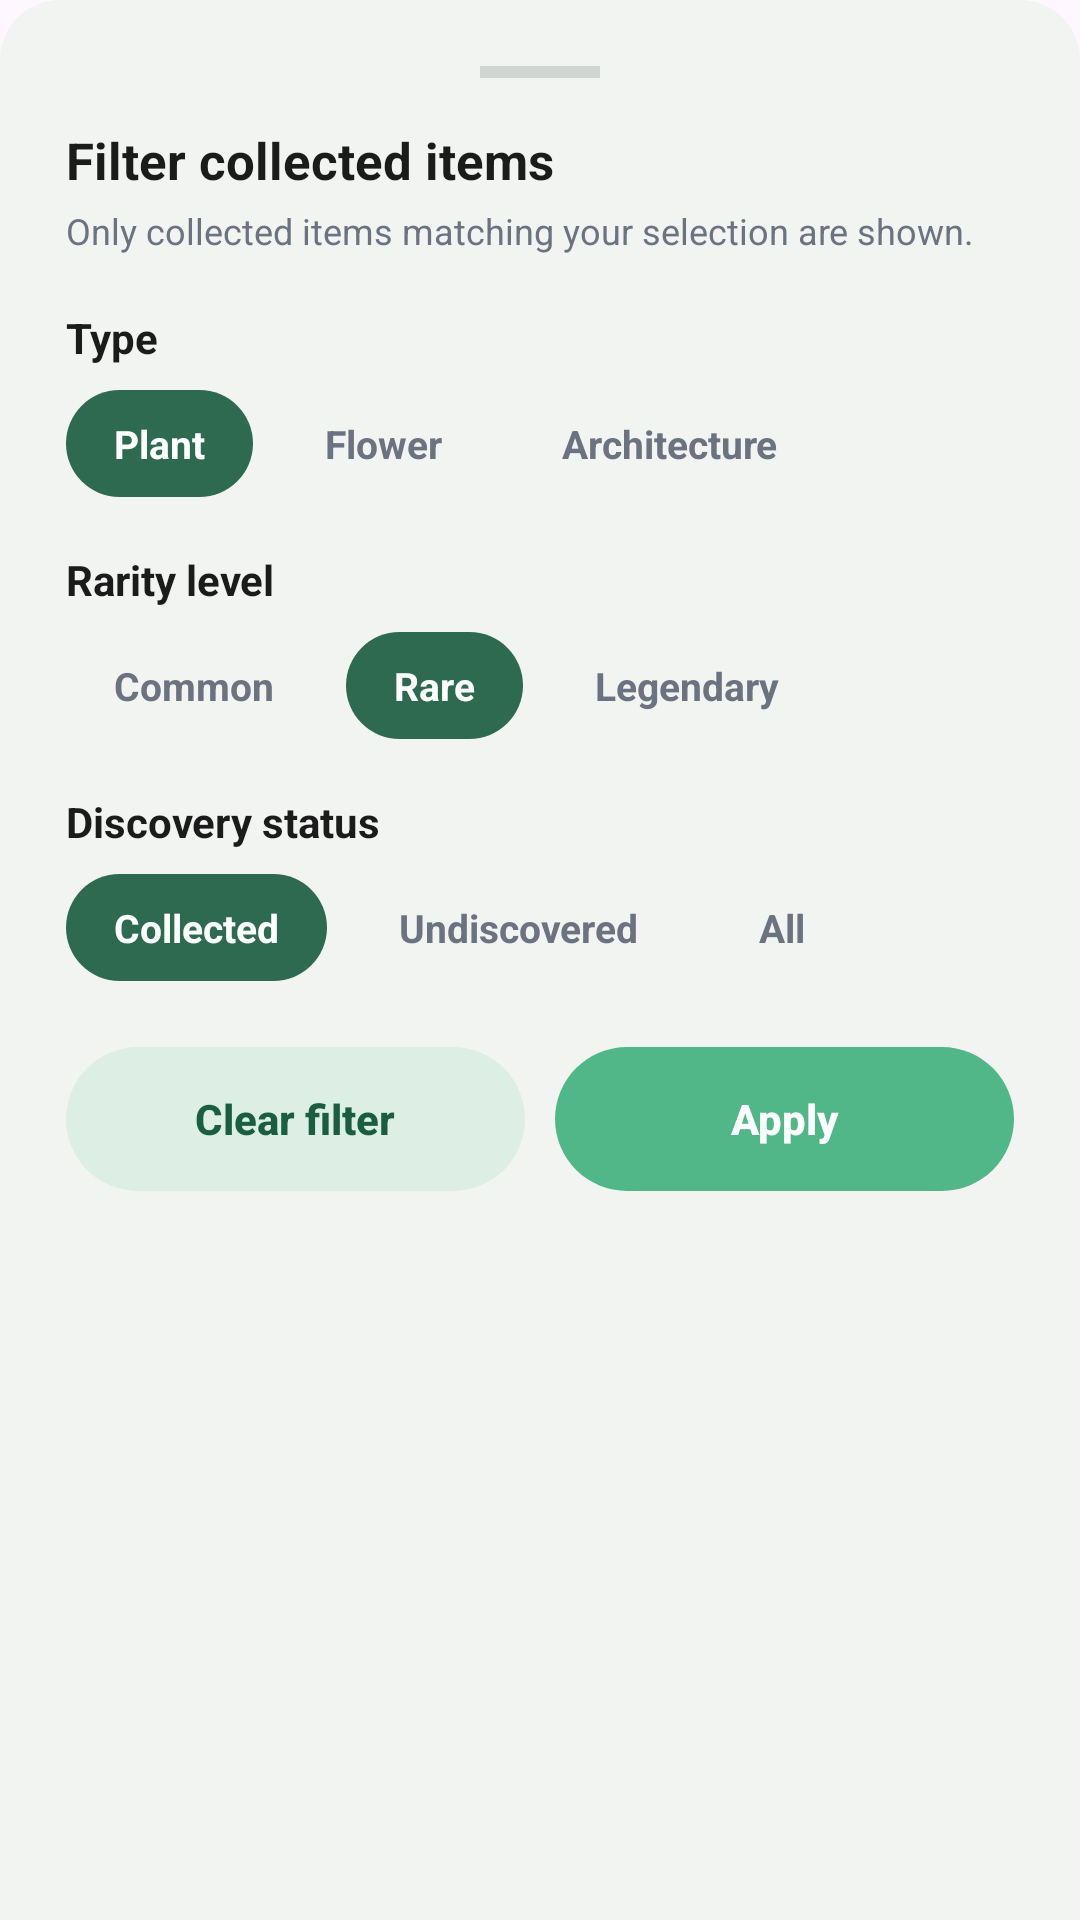

This screen was rendered from an Android layout file. Write that file and the resources it references.
<!-- AndroidManifest.xml: application theme Theme.PlantDex -->
<!-- res/layout/sheet_filter_inventory.xml -->
<?xml version="1.0" encoding="utf-8"?>
<LinearLayout xmlns:android="http://schemas.android.com/apk/res/android"
    android:layout_width="match_parent"
    android:layout_height="wrap_content"
    android:orientation="vertical"
    android:background="@drawable/bg_panel"
    android:padding="22dp">

    <View
        android:layout_width="40dp"
        android:layout_height="4dp"
        android:layout_gravity="center_horizontal"
        android:background="@color/plantdex_input_border" />

    <TextView
        android:layout_width="match_parent"
        android:layout_height="wrap_content"
        android:layout_marginTop="16dp"
        android:text="Filter collected items"
        android:textColor="@color/plantdex_text_primary"
        android:textSize="17sp"
        android:textStyle="bold" />

    <TextView
        android:layout_width="match_parent"
        android:layout_height="wrap_content"
        android:layout_marginTop="4dp"
        android:text="Only collected items matching your selection are shown."
        android:textColor="@color/plantdex_text_muted"
        android:textSize="12sp" />

    <TextView android:layout_width="wrap_content" android:layout_height="wrap_content" android:layout_marginTop="18dp"
        android:text="Type" android:textColor="@color/plantdex_text_primary" android:textStyle="bold" android:textSize="14sp" />

    <LinearLayout android:layout_width="match_parent" android:layout_height="wrap_content" android:layout_marginTop="8dp" android:orientation="horizontal">
        <TextView android:id="@+id/filterTypePlant" style="@style/FilterChip.Selected" android:text="Plant" />
        <TextView android:id="@+id/filterTypeFlower" style="@style/FilterChip" android:text="Flower" />
        <TextView android:id="@+id/filterTypeArchitecture" style="@style/FilterChip" android:text="Architecture" />
    </LinearLayout>

    <TextView android:layout_width="wrap_content" android:layout_height="wrap_content" android:layout_marginTop="18dp"
        android:text="Rarity level" android:textColor="@color/plantdex_text_primary" android:textStyle="bold" android:textSize="14sp" />

    <LinearLayout android:layout_width="match_parent" android:layout_height="wrap_content" android:layout_marginTop="8dp" android:orientation="horizontal">
        <TextView android:id="@+id/filterRarityCommon" style="@style/FilterChip" android:text="Common" />
        <TextView android:id="@+id/filterRarityRare" style="@style/FilterChip.Selected" android:text="Rare" />
        <TextView android:id="@+id/filterRarityLegendary" style="@style/FilterChip" android:text="Legendary" />
    </LinearLayout>

    <TextView android:layout_width="wrap_content" android:layout_height="wrap_content" android:layout_marginTop="18dp"
        android:text="Discovery status" android:textColor="@color/plantdex_text_primary" android:textStyle="bold" android:textSize="14sp" />

    <LinearLayout android:layout_width="match_parent" android:layout_height="wrap_content" android:layout_marginTop="8dp" android:orientation="horizontal">
        <TextView android:id="@+id/filterStatusCollected" style="@style/FilterChip.Selected" android:text="Collected" />
        <TextView android:id="@+id/filterStatusUndiscovered" style="@style/FilterChip" android:text="Undiscovered" />
        <TextView android:id="@+id/filterStatusAll" style="@style/FilterChip" android:text="All" />
    </LinearLayout>

    <LinearLayout
        android:layout_width="match_parent"
        android:layout_height="wrap_content"
        android:layout_marginTop="22dp"
        android:orientation="horizontal">

        <Button
            android:id="@+id/btnClearFilter"
            android:layout_width="0dp"
            android:layout_height="48dp"
            android:layout_weight="1"
            android:background="@drawable/btn_cancel_pill"
            android:text="Clear filter"
            android:textAllCaps="false"
            android:textColor="@color/plantdex_cancel_text"
            android:textStyle="bold"
            android:stateListAnimator="@null" />

        <Button
            android:id="@+id/btnApplyFilter"
            android:layout_width="0dp"
            android:layout_height="48dp"
            android:layout_marginStart="10dp"
            android:layout_weight="1"
            android:background="@drawable/btn_primary"
            android:text="Apply"
            android:textAllCaps="false"
            android:textColor="@color/plantdex_button_text"
            android:textStyle="bold"
            android:stateListAnimator="@null" />
    </LinearLayout>
</LinearLayout>
<!-- resources referenced by this layout -->
<resources>
  <color name="plantdex_button_text">#FFFFFF</color>
  <color name="plantdex_cancel_text">#1B5E3F</color>
  <color name="plantdex_input_border">#D0D5D2</color>
  <color name="plantdex_text_muted">#6B7280</color>
  <color name="plantdex_text_primary">#1B1B1B</color>
  <!-- drawable bg_panel (drawable) -->
  <?xml version="1.0" encoding="utf-8"?>
  <shape xmlns:android="http://schemas.android.com/apk/res/android" android:shape="rectangle">
      <corners android:topLeftRadius="20dp" android:topRightRadius="20dp" />
      <solid android:color="@color/plantdex_panel_bg" />
  </shape>
  <!-- drawable btn_cancel_pill (drawable) -->
  <?xml version="1.0" encoding="utf-8"?>
  <shape xmlns:android="http://schemas.android.com/apk/res/android" android:shape="rectangle">
      <corners android:radius="26dp" />
      <solid android:color="@color/plantdex_cancel_bg" />
  </shape>
  <!-- drawable btn_primary (drawable) -->
  <?xml version="1.0" encoding="utf-8"?>
  <shape xmlns:android="http://schemas.android.com/apk/res/android"
      android:shape="rectangle">
      <corners android:radius="28dp" />
      <solid android:color="@color/plantdex_button" />
  </shape>
  <style name="FilterChip">
          <item name="android:layout_width">wrap_content</item>
          <item name="android:layout_height">wrap_content</item>
          <item name="android:layout_marginEnd">8dp</item>
          <item name="android:background">@drawable/bg_chip_unselected</item>
          <item name="android:paddingStart">16dp</item>
          <item name="android:paddingEnd">16dp</item>
          <item name="android:paddingTop">9dp</item>
          <item name="android:paddingBottom">9dp</item>
          <item name="android:textColor">@color/plantdex_text_muted</item>
          <item name="android:textSize">13sp</item>
          <item name="android:textStyle">bold</item>
          <item name="android:clickable">true</item>
          <item name="android:focusable">true</item>
      </style>
  <style name="FilterChip.Selected">
          <item name="android:background">@drawable/bg_chip_selected</item>
          <item name="android:textColor">@color/white</item>
      </style>
  <style name="Theme.PlantDex" parent="Base.Theme.PlantDex" />
  <color name="plantdex_panel_bg">#F2F4F2</color>
  <color name="plantdex_cancel_bg">#DDEFE4</color>
  <color name="plantdex_button">#52B788</color>
  <!-- drawable bg_chip_unselected (drawable) -->
  <?xml version="1.0" encoding="utf-8"?>
  <shape xmlns:android="http://schemas.android.com/apk/res/android" android:shape="rectangle">
      <corners android:radius="20dp" />
      <solid android:color="@color/plantdex_panel_bg" />
  </shape>
  <!-- drawable bg_chip_selected (drawable) -->
  <?xml version="1.0" encoding="utf-8"?>
  <shape xmlns:android="http://schemas.android.com/apk/res/android" android:shape="rectangle">
      <corners android:radius="20dp" />
      <solid android:color="@color/plantdex_bg" />
  </shape>
  <color name="white">#FFFFFF</color>
  <color name="plantdex_bg">#2D6A4F</color>
  <color name="plantdex_chip_bg">#8FBC9B</color>
  <color name="plantdex_chip_text">#1B3A2A</color>
  <color name="plantdex_card">#FFFFFF</color>
  <color name="plantdex_error_btn">#A6423A</color>
</resources>
